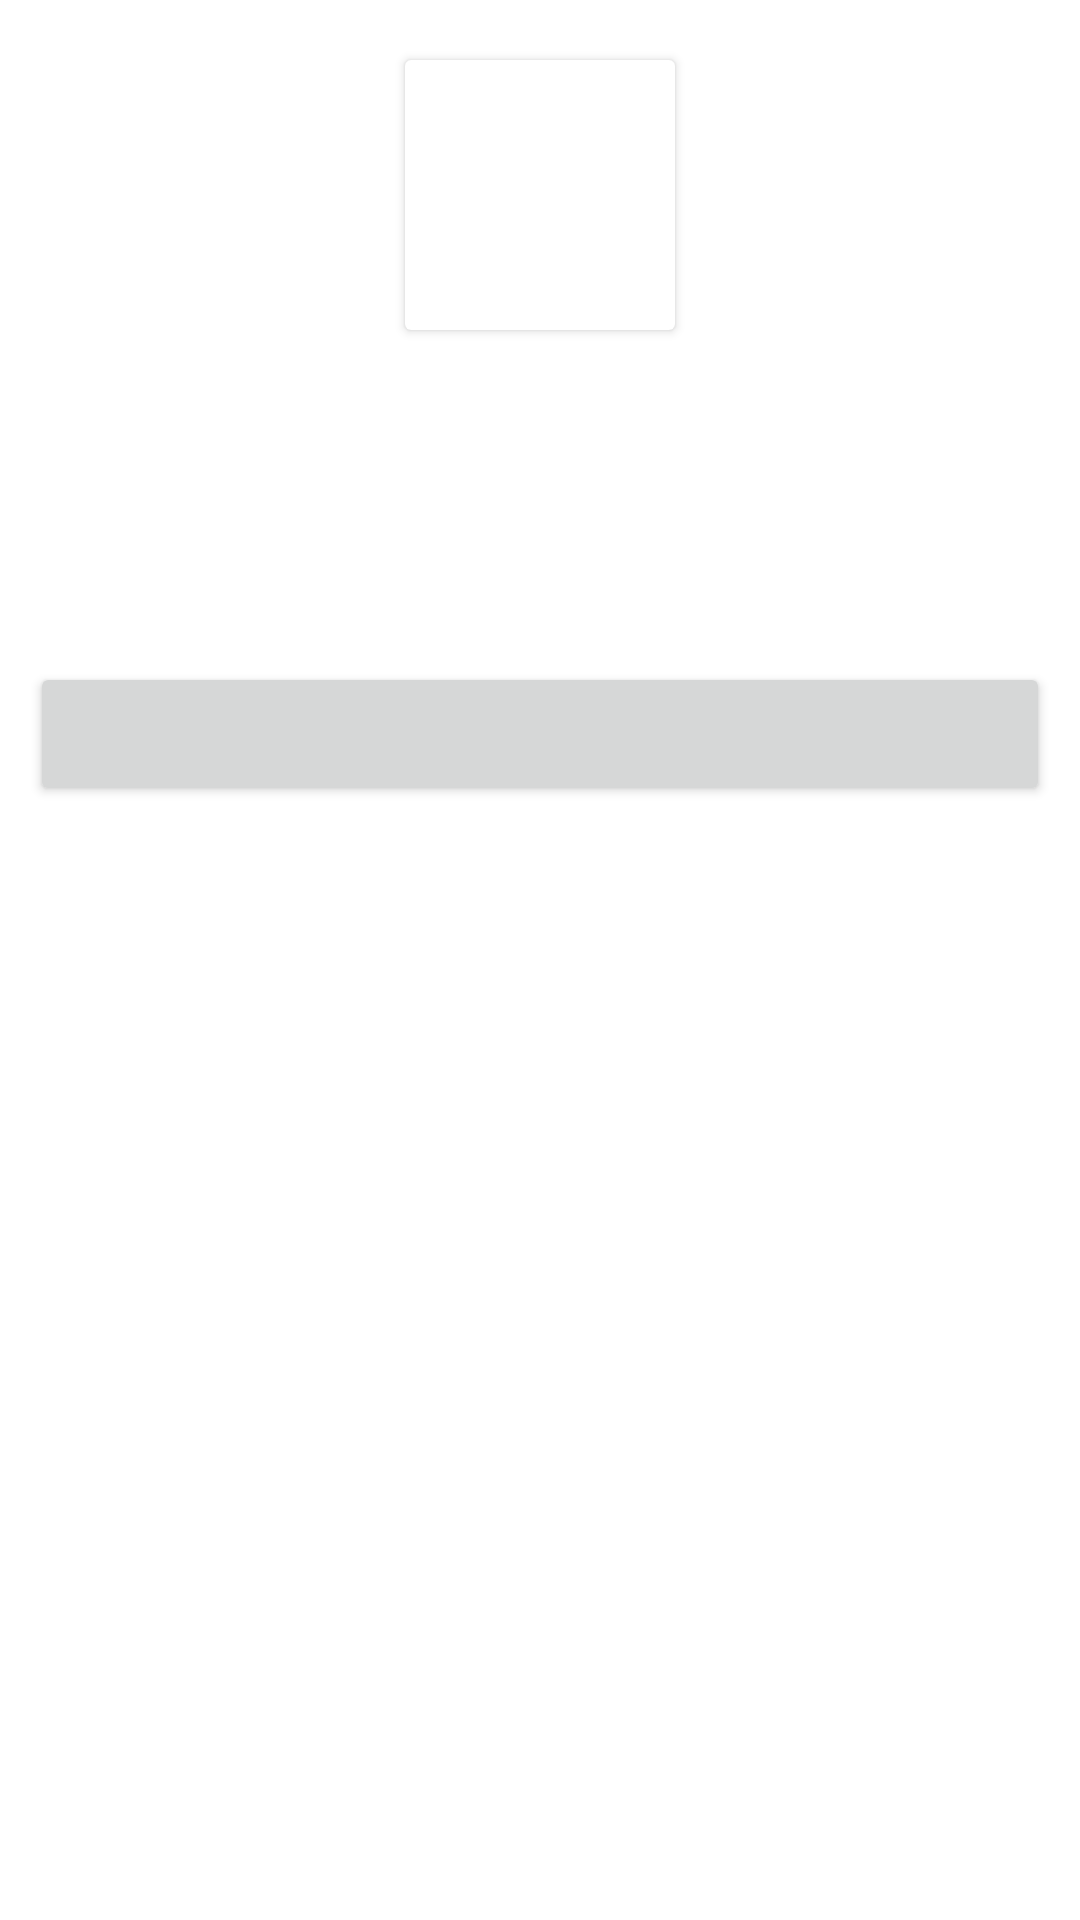

This screen was rendered from an Android layout file. Write that file and the resources it references.
<!-- AndroidManifest.xml: application theme a -->
<!-- res/layout/b.xml -->
<RelativeLayout xmlns:android="http://schemas.android.com/apk/res/android" xmlns:webview="schemas.android.com/apk/res-auto"   android:layout_width="fill_parent"  android:layout_height="fill_parent" >

<ScrollView   android:layout_width="fill_parent"  android:layout_height="match_parent"  >
<LinearLayout android:orientation="vertical"  android:layout_width="match_parent" android:layout_height="match_parent">

<android.support.v7.widget.CardView
android:layout_width="90dp" android:layout_margin="20dp" 
android:layout_height="90dp"
webview:cardElevation="12dp"
webview:cardCornerRadius="40dp"
android:layout_gravity="center">
    <android.support.v7.widget.AppCompatImageView   android:id="@+id/d" android:layout_weight="0" 
        android:layout_width="wrap_content"
        android:layout_height="wrap_content"
        android:layout_gravity="center" 
  />
</android.support.v7.widget.CardView>
    <android.support.v7.widget.AppCompatTextView  android:id="@+id/b" android:layout_weight="0" 
        android:layout_width="wrap_content"
        android:layout_height="wrap_content"
        android:layout_gravity="center"  android:layout_margin="10dp" android:textStyle="bold" android:textSize="16dp" 
  />
    <android.support.v7.widget.AppCompatTextView  android:id="@+id/e" android:layout_weight="0" 
        android:layout_width="wrap_content"
        android:layout_height="wrap_content"
        android:layout_gravity="center_vertical"  android:layout_margin="10dp"  android:textSize="14dp" 
  />
 

  <LinearLayout android:layout_width="match_parent" android:layout_height="0dip" android:layout_weight="1" android:gravity="center|bottom" android:orientation="vertical">

    <android.support.v7.widget.AppCompatButton android:id="@+id/c"
        android:layout_width="fill_parent"
        android:layout_height="wrap_content"
        android:layout_gravity="center_horizontal|center" android:layout_margin="10dp"

  />
 </LinearLayout>

</LinearLayout>
</ScrollView>
</RelativeLayout>
<!-- resources referenced by this layout -->
<resources>
  <style name="a" parent="c">
  <item name="android:statusBarColor">@color/b</item><item name="android:windowLightStatusBar">true</item><item name="android:navigationBarColor">@color/d</item><item name="android:windowBackground">@color/b</item> <item name="android:windowAnimationStyle">@style/d</item>    <item name="android:windowContentTransitions">true</item>   
  </style>
  <style name="c" parent="b">
  <item name="colorPrimary">@color/a</item><item name="colorPrimaryDark">@color/b</item><item name="colorAccent">@color/c</item>
  </style>
  <color name="b">#ffffffff</color>
  <color name="d">#ff141414</color>
  <style name="d"><item name="android:activityOpenEnterAnimation">@android:anim/activity_open_enter</item><item name="android:activityOpenExitAnimation">@android:anim/activity_open_exit</item><item name="android:activityCloseEnterAnimation">@android:anim/activity_close_enter</item><item name="android:activityCloseExitAnimation">@android:anim/activity_close_exit</item></style>
  <style name="b" parent="Theme.AppCompat.Light.NoActionBar" />
  <color name="a">#ffffffff</color>
  <color name="c">#ff4285f4</color>
</resources>
